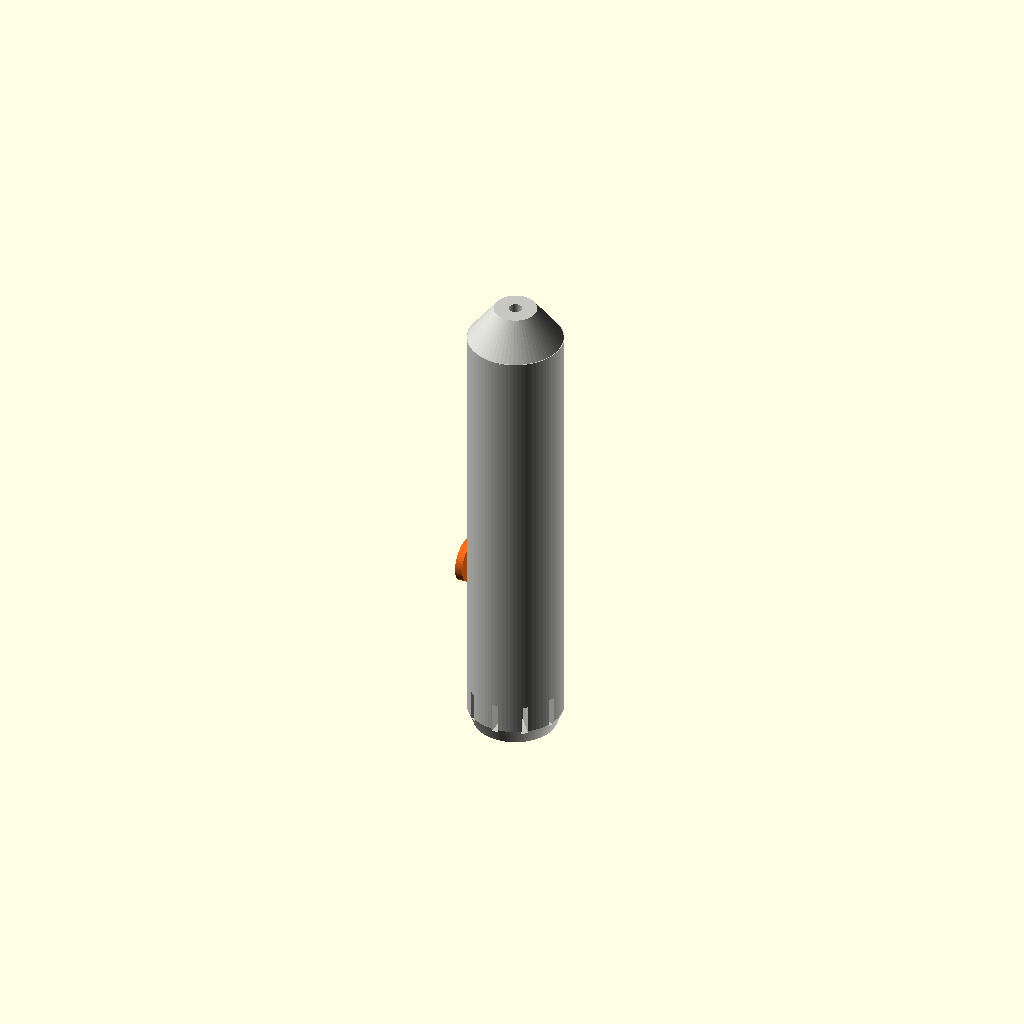
Cell 1 — every parameter at its default value.
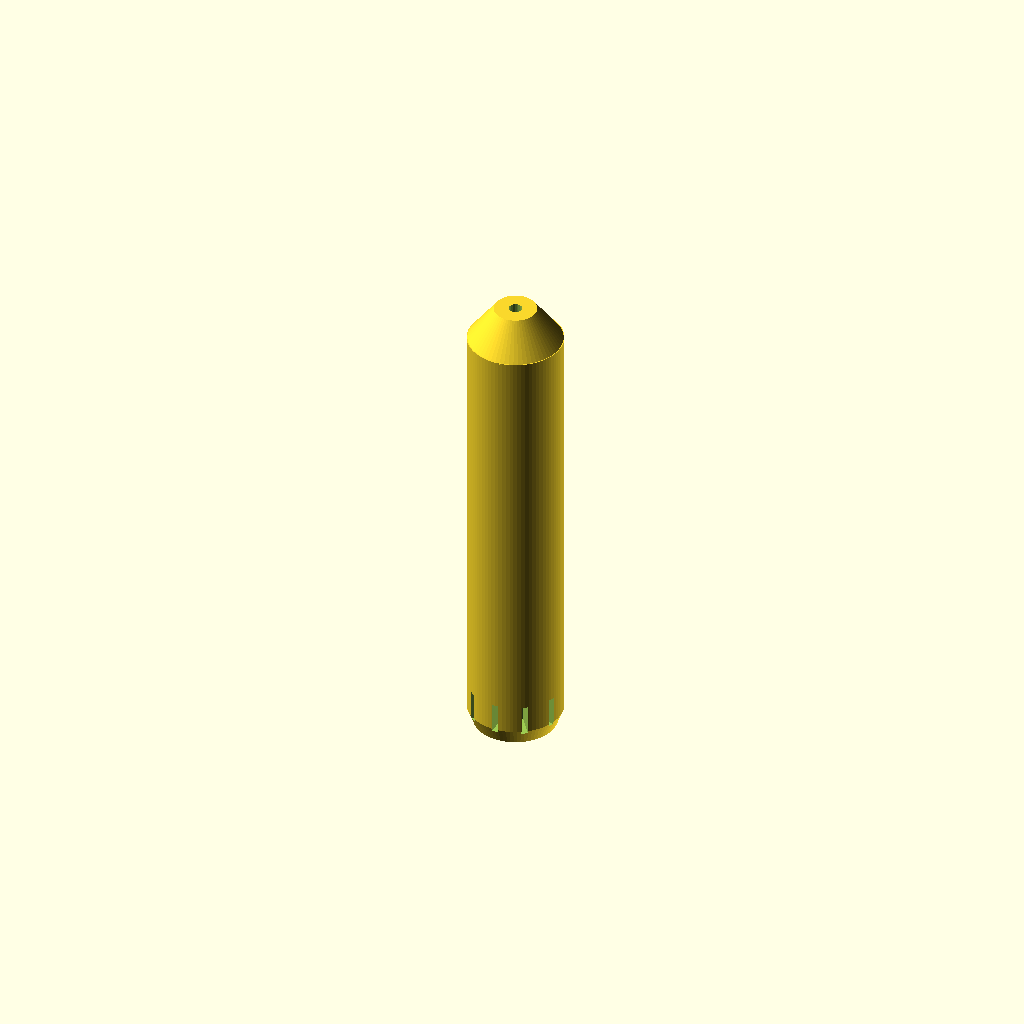
Cell 2 — part set to "body", the other parameters unchanged.
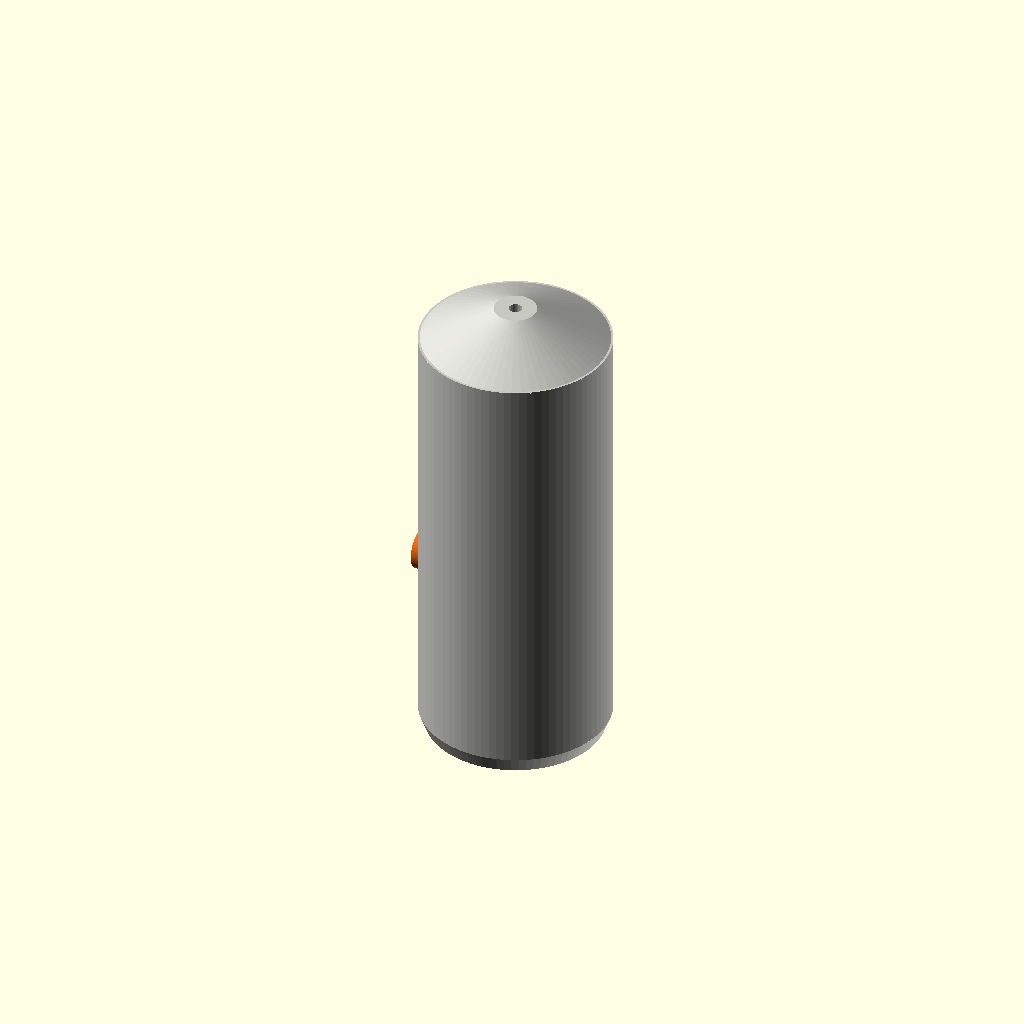
Cell 3 — od set to 37.6, the other parameters unchanged.
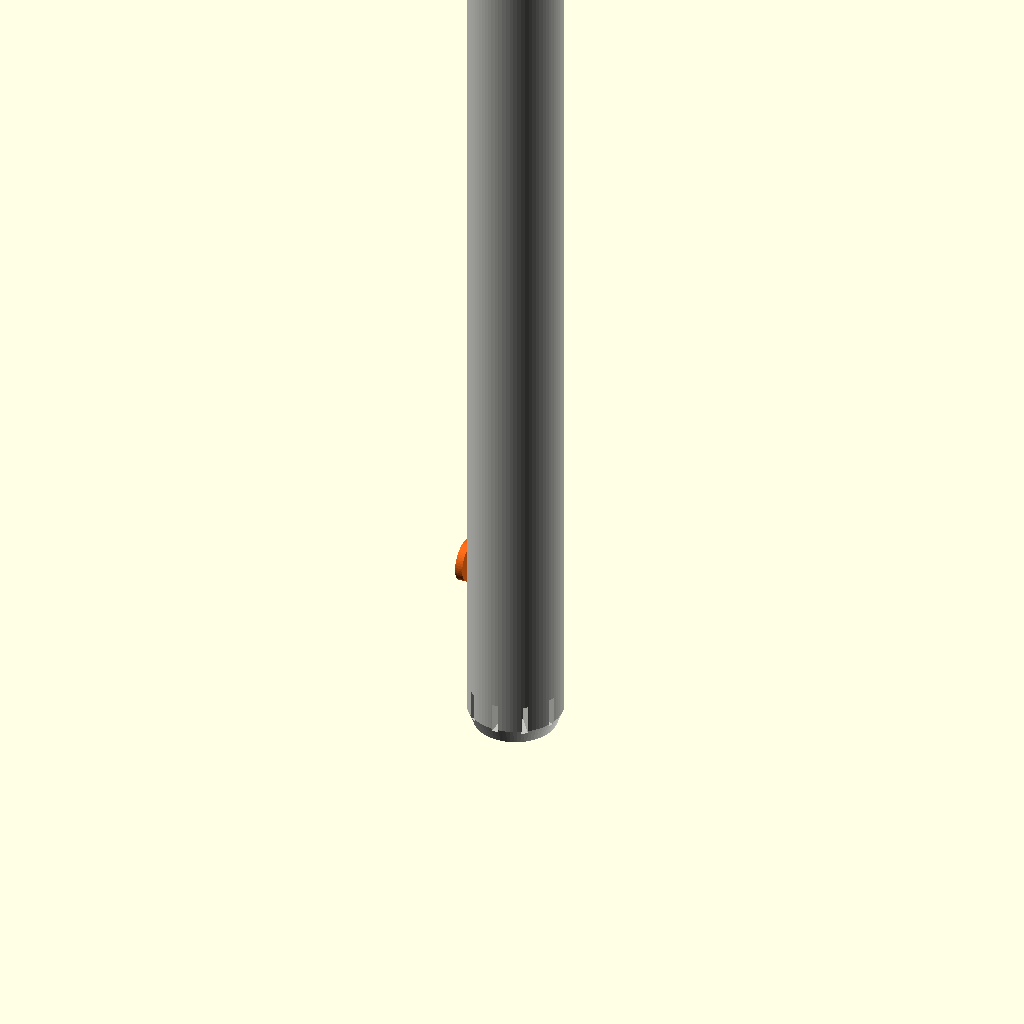
Cell 4: the same model with length = 192.
All cells are drawn from one camera (rotation 55°, 0°, 25°, orthographic, colour scheme Cornfield), so only the parameter changes between them.
The OpenSCAD source (ecm-handy/ecm-handy.scad):
// ECM sleeve
// A handheld shell in the spirit of a grey field mic with an orange
// button and a slot grille. It is not that product. It is a drop-in
// tube for a Sony ECM-77B head: 5.6 mm diameter, 12.5 mm long, on its
// own 2 mm cable. The XLR power barrel stays on the cable, outside.
//
// Feed the cable in from the tip until the capsule stops on the lip.
// One wrap of tape on the capsule if it rattles. The button is a cap.
// It does not switch anything unless you splice one in yourself.
//
//   openscad -D 'part="body"' -o body.stl ecm-handy.scad
//   openscad -D 'part="button"' -o button.stl ecm-handy.scad

/* [Export] */
part = "all"; // [all, body, button]

/* [Mic] */
// Published Handy Mic envelope, so it reads as the same object.
od = 18.8;
length = 96;

// ECM-77B head. Bore is 0.5 mm large. The lip is smaller than the head
// so it cannot fall out the tip. The cable tunnel is 2.6 mm.
cap_d = 5.6;
cap_l = 12.5;
bore = cap_d + 0.5;          // 6.1
lip_d = 4.6;
lip_t = 1.4;
cable_d = 2.6;
cable_offset = 0;            // on center. The stem stops short of the tunnel.

button_z = 34;               // from the tip
button_d = 8.2;
button_proud = 1.5;
stem_d = 1.7;
stem_hole = 2.0;
stem_l = 2.4;

eps = 0.04;

module slots() {
    for (i = [0:9])
        rotate([0, 0, i * 36])
            translate([-0.65, 4.2, 2.6])
                cube([1.3, 8, 6.2]);
}

module body() {
    difference() {
        union() {
            // Tip eases from a smaller nose up to the full diameter.
            cylinder(d1 = od - 2.4, d2 = od, h = 3.2, $fn = 80);
            translate([0, 0, 3.2])
                cylinder(d = od, h = length - 10, $fn = 80);
            // Strain relief. The cable leaves on center.
            translate([0, 0, length - 7])
                cylinder(d1 = od, d2 = 8.4, h = 7, $fn = 64);
        }

        // Front opening. Smaller than the capsule.
        translate([0, 0, -eps])
            cylinder(d = lip_d, h = lip_t + eps, $fn = 48);

        // Capsule chamber.
        translate([0, 0, lip_t])
            cylinder(d = bore, h = cap_l + 2, $fn = 48);

        // Cable tunnel, offset so it clears the button stem.
        translate([cable_offset, 0, lip_t + cap_l - 1])
            cylinder(d = cable_d, h = length, $fn = 28);

        slots();

        // Button stem hole, from the outside in. Stops short of the tunnel.
        translate([-od / 2 - eps, 0, button_z])
            rotate([0, 90, 0])
                cylinder(d = stem_hole, h = 3.2, $fn = 20);
    }
}

module button() {
    cylinder(d = button_d, h = button_proud, $fn = 48);
    translate([0, 0, button_proud - eps])
        cylinder(d = stem_d, h = stem_l, $fn = 20);
}

if (part == "all") {
    color([0.78, 0.78, 0.76]) body();
    color([0.93, 0.40, 0.09])
        translate([-od / 2 - button_proud, 0, button_z])
            rotate([0, 90, 0])
                button();
} else if (part == "body") {
    body();
} else if (part == "button") {
    button();
}

echo("OD", od, "LENGTH", length);
echo("BORE", bore, "LIP", lip_d, "CABLE", cable_d);
Parameter table extracted from the source (name, type, default, range or options):
part: string, default "all", options "all", "body", "button"
od: number, default 18.8
length: number, default 96
cap_d: number, default 5.6
cap_l: number, default 12.5
lip_d: number, default 4.6
lip_t: number, default 1.4
cable_d: number, default 2.6
cable_offset: number, default 0
button_z: number, default 34
button_d: number, default 8.2
button_proud: number, default 1.5
stem_d: number, default 1.7
stem_hole: number, default 2
stem_l: number, default 2.4
eps: number, default 0.04
